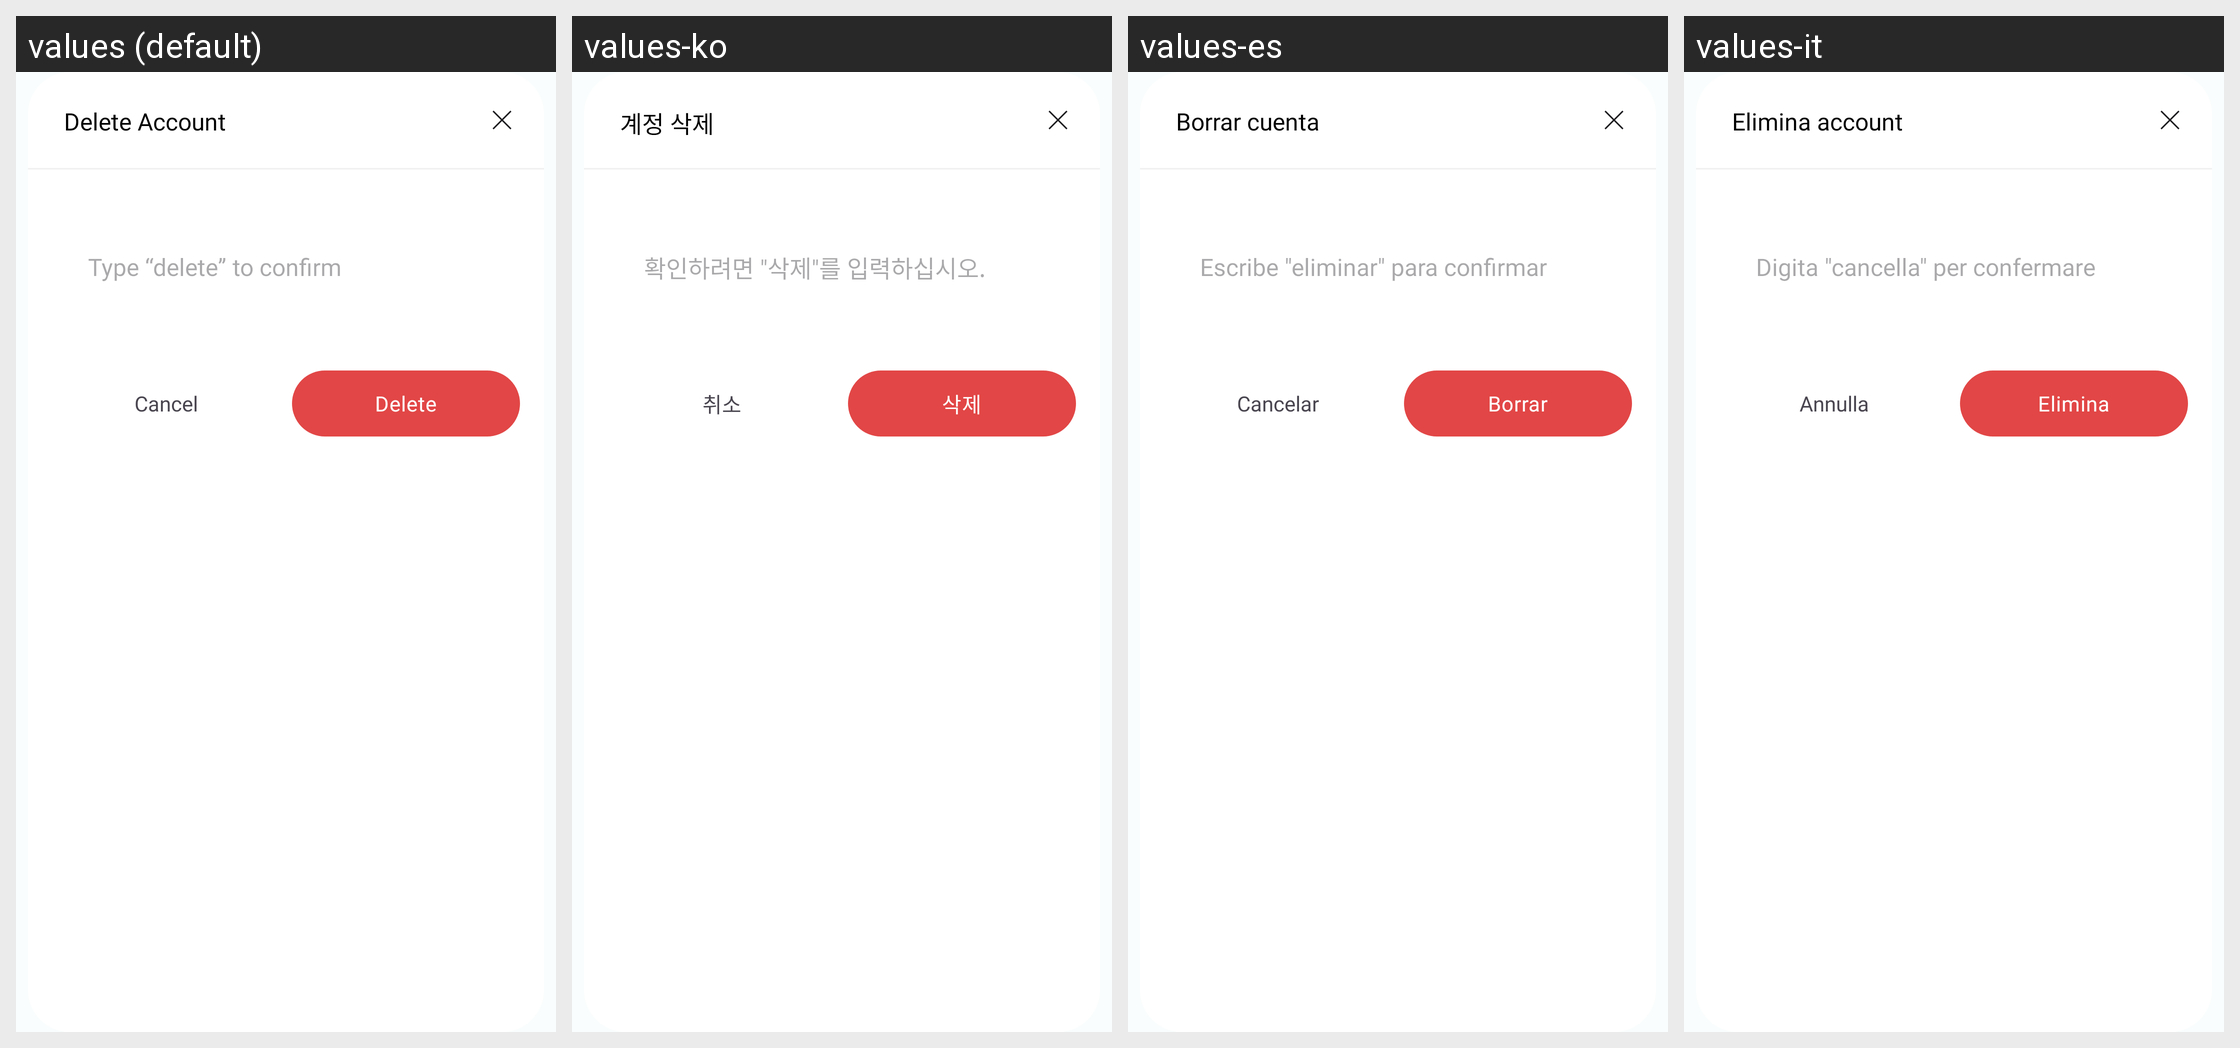

For this localized Android screen grid, give each drawn string resource with its value in every locale shown.
Android screen res/layout/delete_account_dialog.xml rendered under 4 locales, left to right: values (default), values-ko, values-es, values-it. Device: Nexus 5 (rendered at 1080×1920; each locale shown at half size, 540×960, under a caption strip naming it); theme Theme.MoneyTracker.
Other locales in the repository, not shown: values-de, values-fr, values-id, values-in, values-ja, values-km, values-nl, values-no, values-pt-rBR, values-sv, values-th, values-tr, values-vi, values-zh-rCN, values-zh-rTW.
Strings drawn on this screen, with the default value and each locale's value (text and hints the layout hard-codes, and strings that could not be matched under every locale, appear in the picture but are not listed):

delete_acc
  values: Delete Account
  values-ko: 계정 삭제
  values-es: Borrar cuenta
  values-it: Elimina account

type_delete_to_confirm
  values: Type “delete” to confirm
  values-ko: 확인하려면 "삭제"를 입력하십시오.
  values-es: Escribe "eliminar" para confirmar
  values-it: Digita "cancella" per confermare

cancel
  values: Cancel
  values-ko: 취소
  values-es: Cancelar
  values-it: Annulla

delete
  values: Delete
  values-ko: 삭제
  values-es: Borrar
  values-it: Elimina
